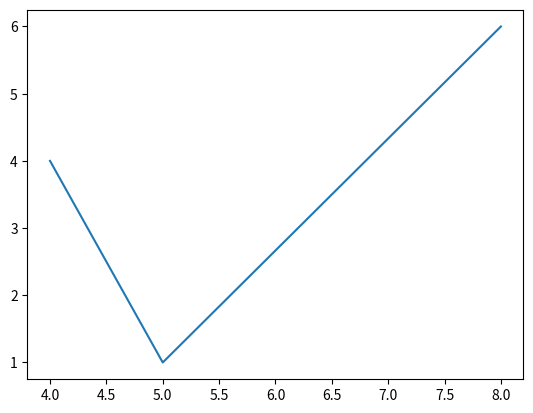

Generate this figure with matplotlib:
import matplotlib.pyplot as plt

fig, ax = plt.subplots()

ax.plot([4,5,8],[4,1,6])
plt.show()



